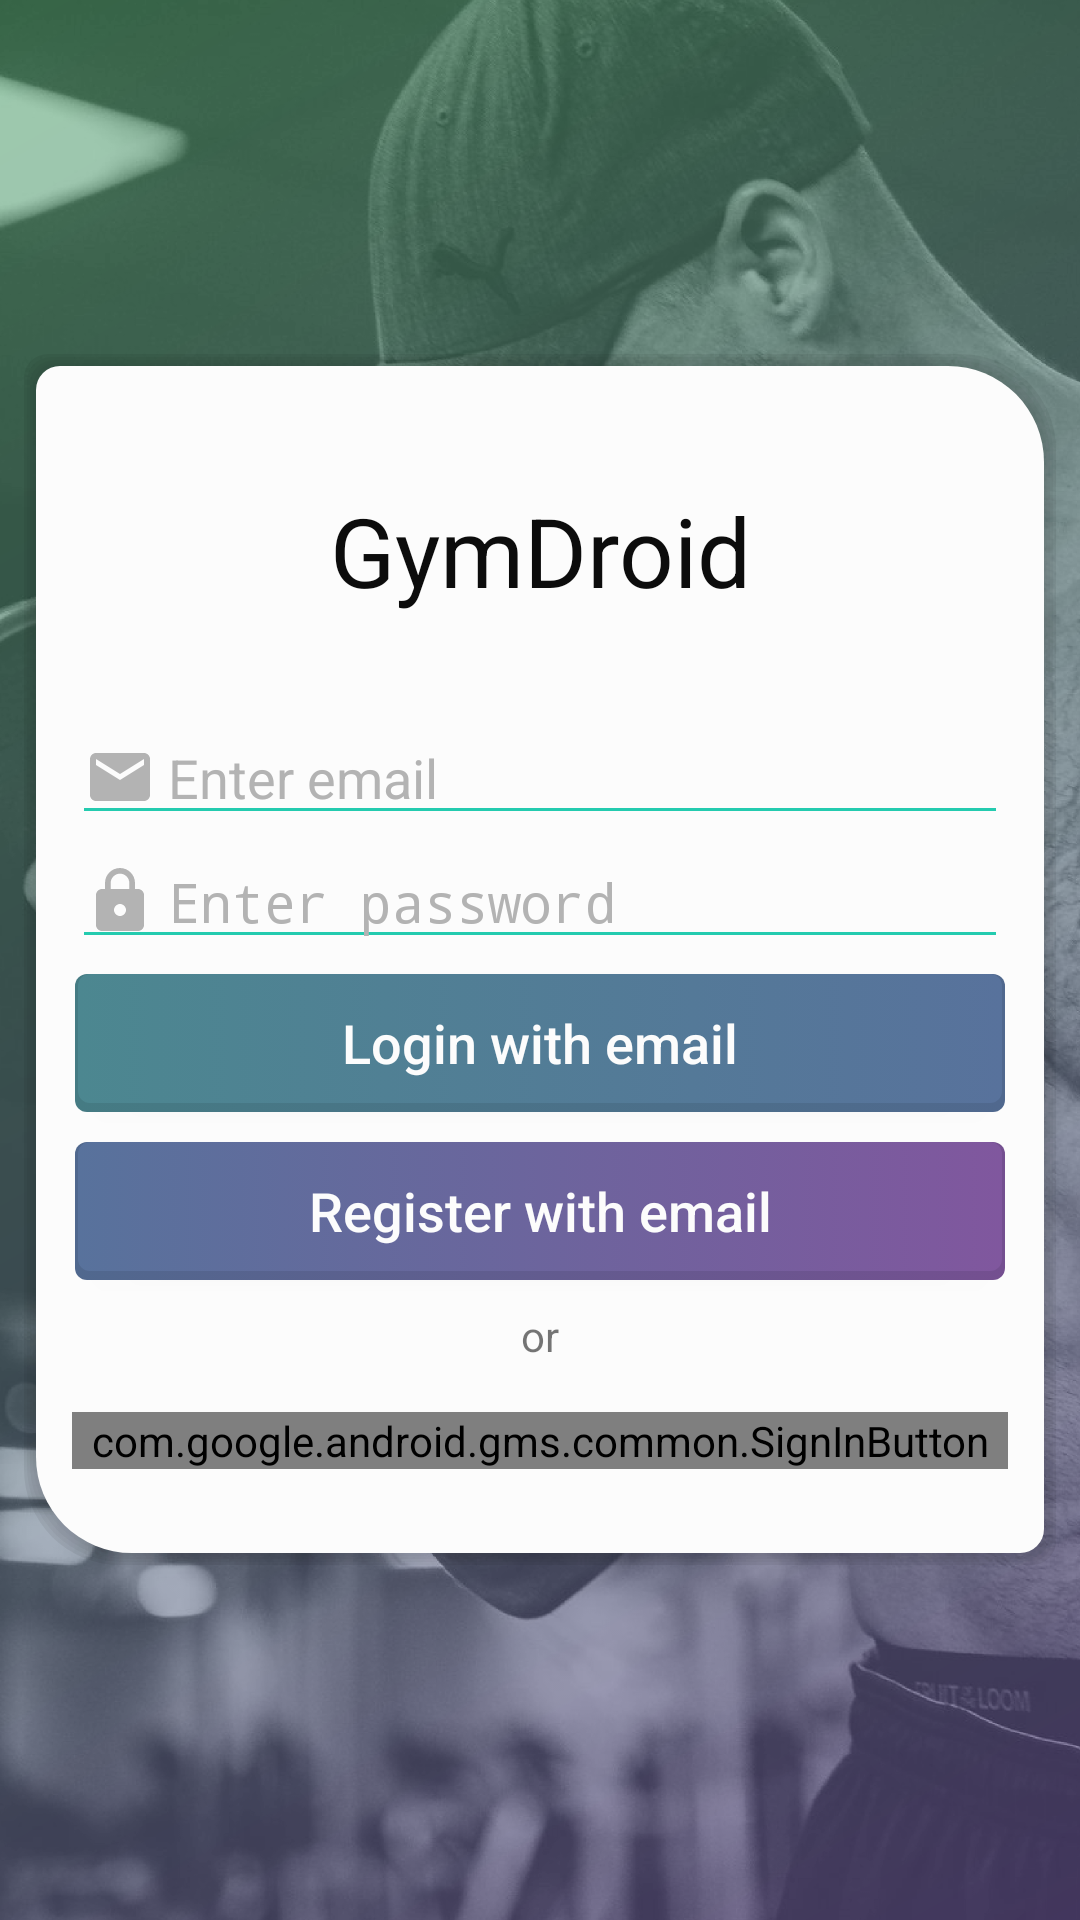

The Android layout XML behind this screen, and the referenced resources:
<!-- AndroidManifest.xml: application theme AppTheme -->
<!-- res/layout/activity_login.xml -->
<?xml version="1.0" encoding="utf-8"?>

<RelativeLayout
    xmlns:android="http://schemas.android.com/apk/res/android"
    xmlns:tools="http://schemas.android.com/tools"
    android:layout_width="match_parent"
    android:layout_height="match_parent"
    tools:context=".activities.registration.LoginActivity"
    android:gravity="center">

    <ImageView
        android:layout_width="match_parent"
        android:layout_height="match_parent"
        android:scaleType="fitXY"
        android:src="@drawable/img_registration"/>

    <View
        android:layout_width="match_parent"
        android:layout_height="match_parent"
        android:background="@drawable/gradient_registration"/>


    <LinearLayout
        android:layout_width="match_parent"
        android:layout_height="wrap_content"
        style="@style/LoginLinearLayoutStyle">

        <ScrollView
            android:layout_width="match_parent"
            android:layout_height="match_parent"
            android:layout_alignParentBottom="true"
            android:scrollbarThumbVertical="@drawable/scrollbar_purple">
            <LinearLayout
                android:id="@+id/loginLinearLayout"
                android:layout_width="match_parent"
                android:layout_height="wrap_content"
                android:layout_marginTop="@dimen/margin_small"
                android:orientation="vertical">


        <TextView
            android:layout_width="match_parent"
            android:layout_height="wrap_content"
            style="@style/TitleTextViewStyle"
            android:text="@string/app_name"
            />

        <EditText
            android:id="@+id/emailEditText"
            android:layout_width="match_parent"
            android:layout_height="wrap_content"
            android:hint="@string/hint_email"
            android:inputType="textEmailAddress"
            android:drawableStart="@drawable/ic_email"
            style="@style/EditTextStyle"/>

        <EditText
            android:id="@+id/passwordEditText"
            android:layout_width="match_parent"
            android:layout_height="wrap_content"
            android:hint="@string/hint_password"
            android:inputType="textPassword"
            android:layout_marginBottom="@dimen/margin_small"
            android:drawableStart="@drawable/ic_password"
            style="@style/EditTextStyle"/>

        <Button
            android:id="@+id/emailLoginButton"
            android:layout_width="match_parent"
            android:layout_height="wrap_content"
            android:text="@string/login_with_email"
            style="@style/BlueButtonStyle"
            android:layout_marginBottom="@dimen/margin"/>

        <Button
            android:id="@+id/emailRegisterButton"
            android:layout_width="match_parent"
            android:layout_height="wrap_content"
            android:text="@string/register_with_email"
            style="@style/PurpleButtonStyle"
            android:layout_marginBottom="@dimen/margin"/>

        <TextView
            android:layout_width="match_parent"
            android:layout_height="wrap_content"
            android:text="@string/or"
            android:gravity="center"/>

        <com.google.android.gms.common.SignInButton
            android:id="@+id/googleRegisterButton"
            android:layout_marginTop="16dp"
            android:layout_width="match_parent"
            android:layout_height="wrap_content"
            android:layout_marginBottom="@dimen/margin_medium">

        </com.google.android.gms.common.SignInButton>
            </LinearLayout>

    </ScrollView>

    </LinearLayout>

</RelativeLayout>
<!-- resources referenced by this layout -->
<resources>
  <dimen name="margin">8dp</dimen>
  <dimen name="margin_medium">16dp</dimen>
  <dimen name="margin_small">4dp</dimen>
  <string name="app_name">GymDroid</string>
  <string name="hint_email">Enter email</string>
  <string name="hint_password">Enter password</string>
  <string name="login_with_email">Login with email</string>
  <string name="or">or</string>
  <string name="register_with_email">Register with email</string>
  <style name="BlueButtonStyle">
          <item name="android:background">@drawable/button_blue</item>
          <item name="android:textColor">@color/colorWhite</item>
          <item name="android:textSize">@dimen/text_size_base</item>
          <item name="android:textAllCaps">false</item>
          <item name="android:padding">@dimen/padding</item>
      </style>
  <style name="EditTextStyle">
          <item name="android:textColor">@color/colorTextEditText</item>
          <item name="android:textSize">@dimen/text_size_base</item>
          <item name="android:textColorHint">@color/colorTextHintEditText</item>
          <item name="android:backgroundTint">@color/colorAccent</item>
          <item name="android:drawablePadding">@dimen/padding_small</item>
      </style>
  <style name="PurpleButtonStyle">
          <item name="android:background">@drawable/button_purple</item>
          <item name="android:textColor">@color/colorWhite</item>
          <item name="android:textSize">@dimen/text_size_base</item>
          <item name="android:textAllCaps">false</item>
          <item name="android:padding">@dimen/padding</item>
      </style>
  <style name="TitleTextViewStyle">
          <item name="android:textSize">32sp</item>
          <item name="android:textColor">@color/colorBlack</item>
          <item name="android:layout_marginTop">@dimen/margin_large</item>
          <item name="android:layout_marginBottom">@dimen/margin_large</item>
          <item name="android:gravity">center</item>
      </style>
  
      /// button style
  <style name="AppTheme" parent="Theme.AppCompat.Light.NoActionBar">
          
          <item name="colorPrimary">@color/colorPrimary</item>
          <item name="colorPrimaryDark">@color/colorPrimaryDark</item>
          <item name="colorAccent">@color/colorAccent</item>
          <item name="android:windowActionBarOverlay">true</item>
      </style>
  <color name="colorPurpleGradient">#7F644C9A</color>
  <color name="colorGreenGradient">#7F46A366</color>
  <color name="colorPurple">#80579E</color>
  <color name="colorBlue">#58729C</color>
  <dimen name="corner_radius">8dp</dimen>
  <!-- drawable button_blue (drawable) -->
  <?xml version="1.0" encoding="utf-8"?>
  
  <selector xmlns:android="http://schemas.android.com/apk/res/android">
      <item android:state_pressed="true" android:drawable="@drawable/button_blue_pressed" />
      <item android:state_focused="true" android:drawable="@drawable/button_blue_pressed" />
      <item android:drawable="@drawable/button_blue_normal" />
  </selector>
  <color name="colorWhite">#FCFCFC</color>
  <dimen name="text_size_base">18sp</dimen>
  <dimen name="padding">8dp</dimen>
  <color name="colorTextEditText">#333333</color>
  
      /// dialog colors
  <color name="colorTextHintEditText">#b3b3b3</color>
  <color name="colorAccent">#24CBAF</color>
  <dimen name="padding_small">4dp</dimen>
  <dimen name="padding_medium">16dp</dimen>
  <dimen name="margin_navigation_bar">48dp</dimen>
  <color name="colorBlack">#0C0C0C</color>
  <dimen name="margin_large">32dp</dimen>
  <color name="colorPrimary">#ffffff</color>
  <color name="colorPrimaryDark">#ffffff</color>
  <color name="colorTurquoiseDark">#457B83</color>
  <color name="colorBlueDark">#50688E</color>
  <dimen name="corner_radius_small">4dp</dimen>
  <color name="colorTurquoise">#4C8790</color>
  <color name="colorPurpleDark">#744F90</color>
</resources>
